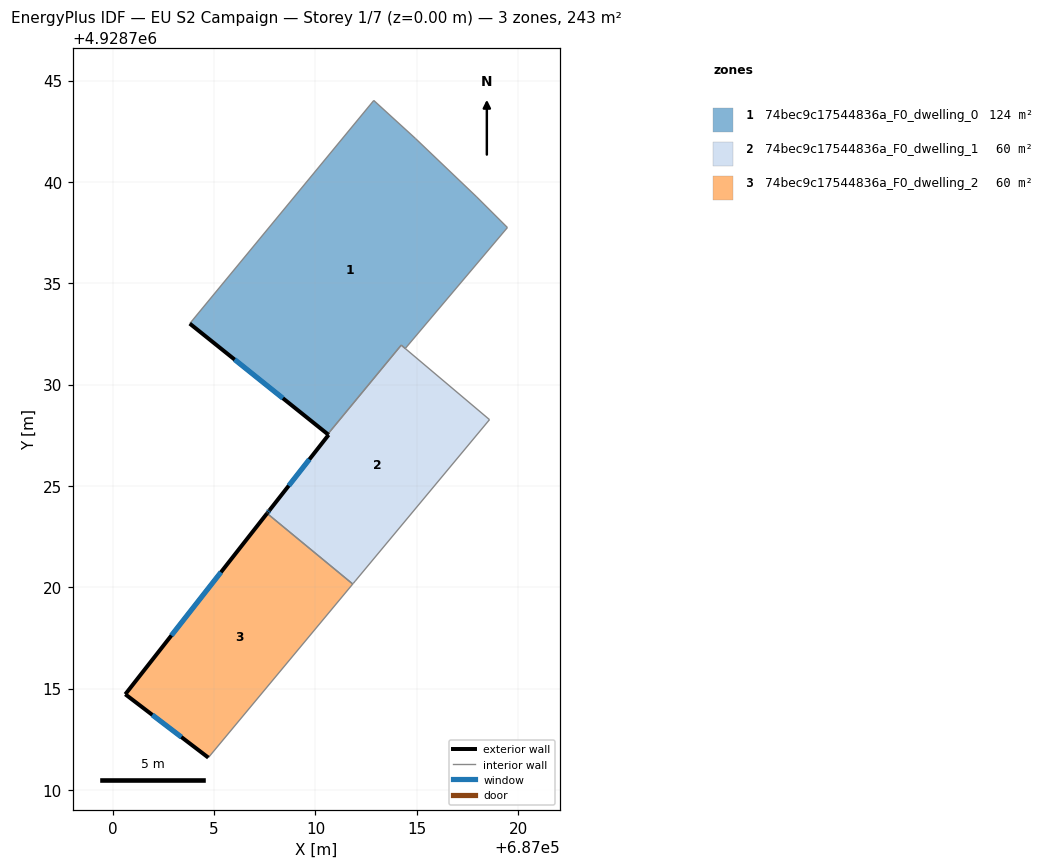
=== STOREY PLAN SPEC (per zone: floor XY polygon, exterior-wall plan segments, windows/doors) ===
zone 1: 74bec9c17544836a_F0_dwelling_0  (124.0 m²)
  floor: (687014.93, 4928742.14) (687017.95, 4928739.25) (687019.47, 4928737.75) (687014.43, 4928731.78) (687014.23, 4928731.94) (687010.60, 4928727.55) (687003.80, 4928733.01) (687012.88, 4928744.01)
  exterior wall: (687003.80, 4928733.01) – (687010.60, 4928727.55)  [8.7 m]
    window: (687006.01, 4928731.23) – (687008.39, 4928729.32)  [3.2 m²]
  interior walls: 7
zone 2: 74bec9c17544836a_F0_dwelling_1  (59.5 m²)
  floor: (687018.59, 4928728.27) (687011.96, 4928720.31) (687011.87, 4928720.19) (687011.84, 4928720.16) (687007.61, 4928723.64) (687007.64, 4928723.68) (687007.73, 4928723.80) (687010.65, 4928727.52) (687010.60, 4928727.55) (687014.23, 4928731.94) (687014.43, 4928731.77)
  exterior wall: (687007.73, 4928723.80) – (687007.64, 4928723.68)  [0.1 m]
    window: (687007.70, 4928723.76) – (687007.67, 4928723.72)  [0.1 m²]
  exterior wall: (687010.65, 4928727.52) – (687007.73, 4928723.80)  [4.7 m]
    window: (687009.70, 4928726.31) – (687008.68, 4928725.01)  [1.7 m²]
  exterior wall: (687010.60, 4928727.55) – (687010.65, 4928727.52)  [0.1 m]
  exterior wall: (687007.64, 4928723.68) – (687007.61, 4928723.64)  [0.0 m]
  interior walls: 7
zone 3: 74bec9c17544836a_F0_dwelling_2  (59.7 m²)
  floor: (687011.84, 4928720.16) (687004.71, 4928711.59) (687000.62, 4928714.72) (687007.61, 4928723.64)
  exterior wall: (687007.61, 4928723.64) – (687000.62, 4928714.72)  [11.3 m]
    window: (687005.34, 4928720.74) – (687002.89, 4928717.62)  [4.2 m²]
  exterior wall: (687000.62, 4928714.72) – (687004.71, 4928711.59)  [5.2 m]
    window: (687001.95, 4928713.70) – (687003.38, 4928712.61)  [1.9 m²]
  interior walls: 2

=== DERIVED (storey summary) ===
Building: EU S2 Campaign
Storey: 1 of 7  (floor level z = 0.00 m)
Storey gross floor area: 243.3 m²
Zones on this storey: 3
  - 74bec9c17544836a_F0_dwelling_0: floor 124.0 m²; exterior wall 8.7 m (26.2 m²); 1 window(s) 3.2 m²; WWR 12.2%
  - 74bec9c17544836a_F0_dwelling_1: floor 59.5 m²; exterior wall 5.0 m (14.9 m²); 2 window(s) 1.8 m²; WWR 12.0%
  - 74bec9c17544836a_F0_dwelling_2: floor 59.7 m²; exterior wall 16.5 m (49.5 m²); 2 window(s) 6.0 m²; WWR 12.2%
Zone adjacency (shared interzone walls):
  - 74bec9c17544836a_F0_dwelling_0 ↔ 74bec9c17544836a_F0_dwelling_1
  - 74bec9c17544836a_F0_dwelling_1 ↔ 74bec9c17544836a_F0_dwelling_2